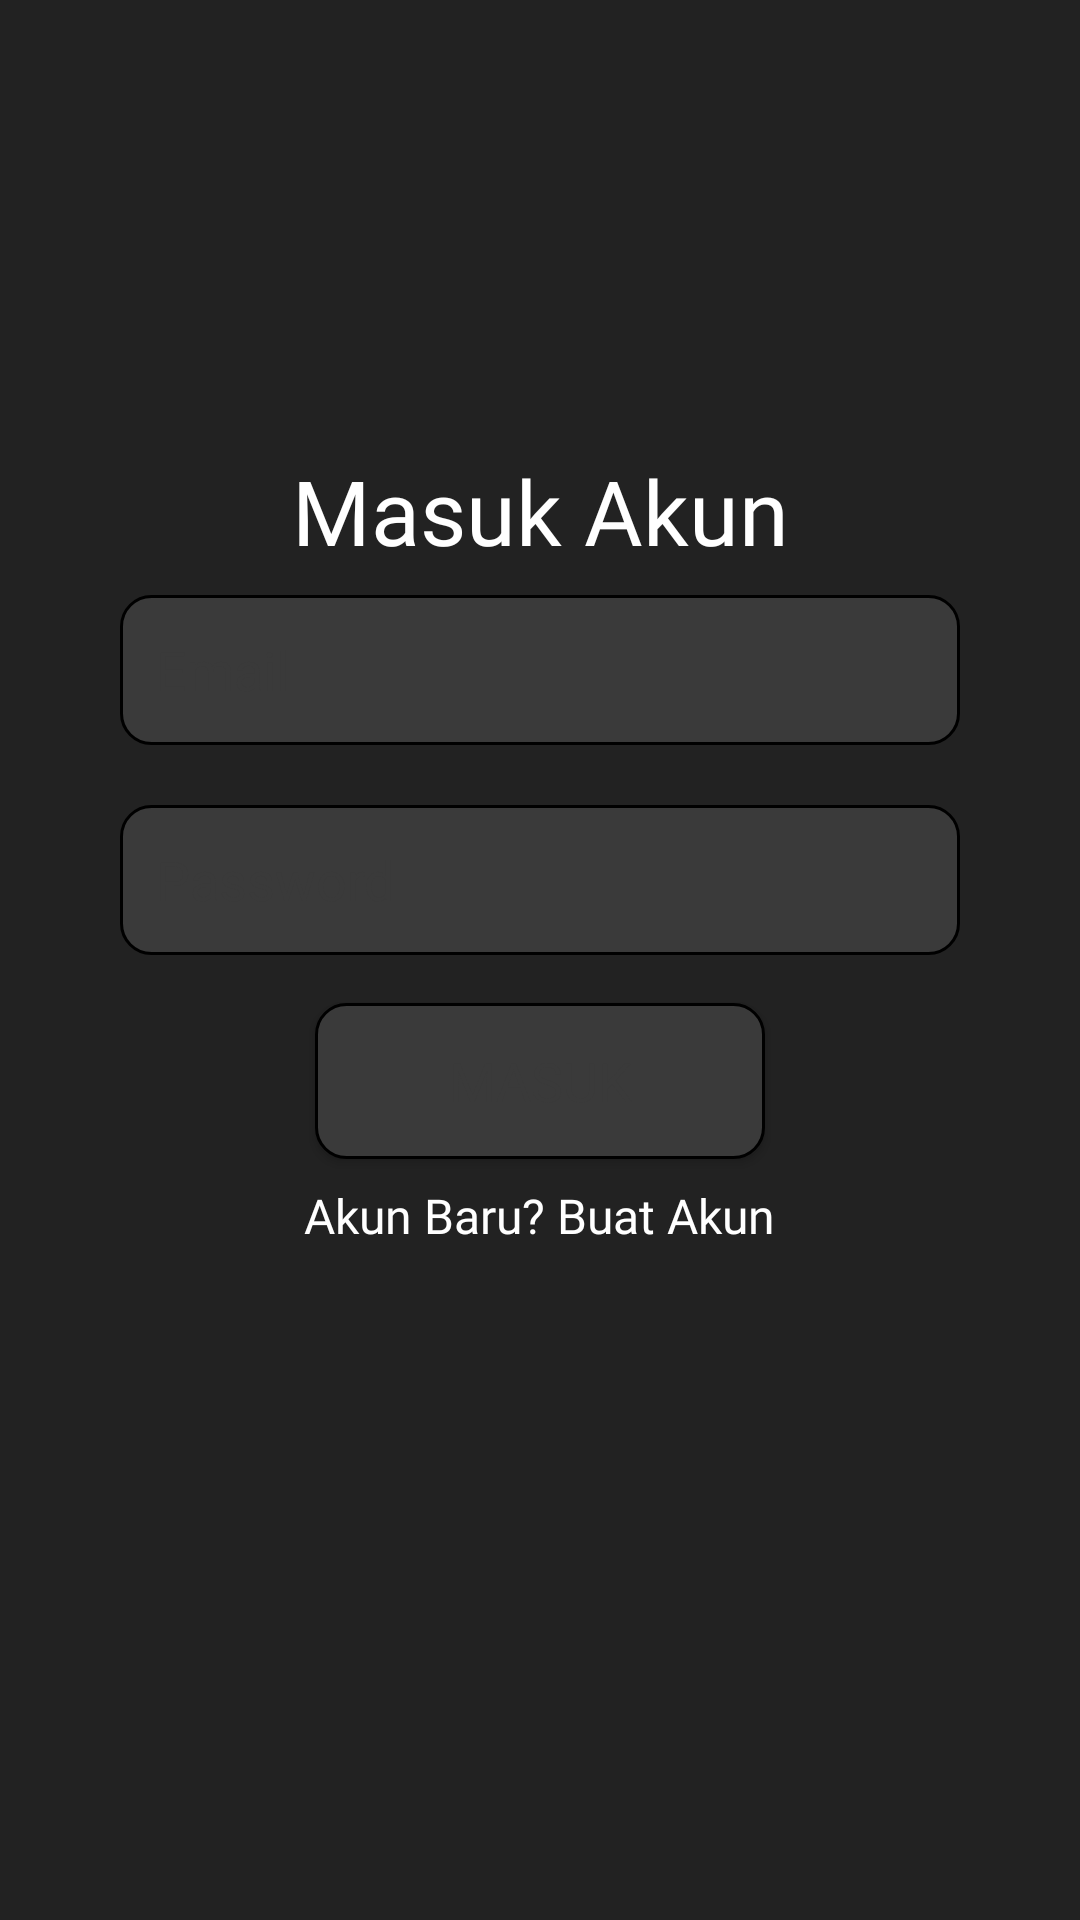

Layout XML and referenced resources for this Android screen:
<!-- AndroidManifest.xml: application theme Theme.CapstoneProject -->
<!-- res/layout/activity_sign_in.xml -->
<?xml version="1.0" encoding="utf-8"?>
<androidx.constraintlayout.widget.ConstraintLayout xmlns:android="http://schemas.android.com/apk/res/android"
    xmlns:app="http://schemas.android.com/apk/res-auto"
    xmlns:tools="http://schemas.android.com/tools"
    android:layout_width="match_parent"
    android:layout_height="match_parent"
    android:background="@color/colorPrimary"
    tools:context=".auth.SignInActivity">

    <TextView
        android:id="@+id/tv_login"
        android:layout_width="match_parent"
        android:layout_height="wrap_content"
        android:layout_marginTop="150dp"
        android:fontFamily="@font/oswaldbold"
        android:gravity="center"
        android:text="@string/login_account"
        android:textColor="@color/white"
        android:textSize="30sp"
        app:layout_constraintTop_toTopOf="parent"
        tools:ignore="MissingConstraints" />

    <EditText
        android:id="@+id/et_signin_email"
        android:layout_width="280dp"
        android:layout_height="50dp"
        android:layout_gravity="center"
        android:layout_marginTop="8dp"
        android:background="@drawable/custom_ev_sign"
        android:drawableStart="@drawable/ic_email"
        android:drawablePadding="12dp"
        android:fontFamily="@font/oswaldbold"
        android:hint="@string/email"
        android:inputType="textEmailAddress"
        android:paddingStart="12dp"
        android:paddingEnd="12dp"
        android:textColor="@color/colorPrimaryDark"
        android:textColorHint="@color/colorPrimaryDark"
        android:textSize="18sp"
        app:layout_constraintEnd_toEndOf="parent"
        app:layout_constraintStart_toStartOf="parent"
        app:layout_constraintTop_toBottomOf="@+id/tv_login"
        tools:ignore="Autofill,MissingConstraints" />

    <EditText
        android:id="@+id/et_signin_password"
        android:layout_width="280dp"
        android:layout_height="50dp"
        android:layout_gravity="center"
        android:layout_marginTop="20dp"
        android:autofillHints="@string/password"
        android:background="@drawable/custom_ev_sign"
        android:drawableStart="@drawable/ic_password"
        android:drawablePadding="12dp"
        android:fontFamily="@font/oswaldbold"
        android:hint="@string/password"
        android:inputType="textPassword"
        android:paddingStart="12dp"
        android:paddingEnd="12dp"
        android:textColor="@color/colorPrimaryDark"
        android:textColorHint="@color/colorPrimaryDark"
        android:textSize="18sp"
        app:layout_constraintEnd_toEndOf="parent"
        app:layout_constraintStart_toStartOf="parent"
        app:layout_constraintTop_toBottomOf="@+id/et_signin_email"
        tools:ignore="MissingConstraints" />

    <androidx.appcompat.widget.AppCompatButton
        android:id="@+id/btn_sign_in_login"
        android:layout_width="150dp"
        android:layout_height="52dp"
        android:layout_gravity="center"
        android:layout_marginTop="16dp"
        android:fontFamily="@font/oswaldbold"
        android:text="@string/login"
        android:background="@drawable/custom_ev_sign"
        android:textColor="@color/colorPrimaryDark"
        android:textSize="18sp"
        app:layout_constraintEnd_toEndOf="parent"
        app:layout_constraintStart_toStartOf="parent"
        app:layout_constraintTop_toBottomOf="@+id/et_signin_password"
        tools:ignore="MissingConstraints" />

    <LinearLayout
        android:id="@+id/linearLayout"
        android:layout_width="match_parent"
        android:layout_height="wrap_content"
        android:layout_marginTop="8dp"
        android:gravity="center"
        android:orientation="horizontal"
        app:layout_constraintTop_toBottomOf="@+id/btn_sign_in_login"
        tools:ignore="MissingConstraints">

        <TextView
            android:id="@+id/tv_new_user"
            android:layout_width="wrap_content"
            android:layout_height="wrap_content"
            android:layout_marginEnd="4dp"
            android:fontFamily="@font/oswaldmedium"
            android:text="@string/new_user"
            android:textColor="@color/white"
            android:textSize="16sp"
            tools:text="@string/new_user" />

        <TextView
            android:id="@+id/btn_signin_Register"
            android:layout_width="wrap_content"
            android:layout_height="wrap_content"
            android:fontFamily="@font/oswaldmedium"
            android:text="@string/create_account"
            android:textColor="@color/white"
            android:textSize="16sp"
            tools:text="@string/create_account" />

    </LinearLayout>
</androidx.constraintlayout.widget.ConstraintLayout>
<!-- resources referenced by this layout -->
<resources>
  <color name="colorPrimary">#222222</color>
  <color name="colorPrimaryDark">#3A3A3A</color>
  <color name="white">#FFFFFFFF</color>
  <!-- drawable custom_ev_sign (drawable) -->
  <?xml version="1.0" encoding="utf-8"?>
  <selector xmlns:android="http://schemas.android.com/apk/res/android">
      <item android:state_enabled="true" android:state_focused="true">
          <shape android:shape="rectangle">
              <solid android:color="@color/colorPrimaryDark"/>
              <corners android:radius="10dp"/>
              <stroke android:color="@color/white" android:width="1dp"/>
          </shape>
      </item>
  
      <item android:state_enabled="true">
          <shape android:shape="rectangle">
              <solid android:color="@color/colorPrimaryDark"/>
              <corners android:radius="10dp"/>
              <stroke android:color="@color/black" android:width="1dp"/>
          </shape>
      </item>
  </selector>
  <string name="create_account">Buat Akun</string>
  <string name="email">Email</string>
  <string name="login">Masuk</string>
  <string name="login_account">Masuk Akun</string>
  <string name="new_user">Akun Baru?</string>
  <string name="password">Password</string>
  <style name="Theme.CapstoneProject" parent="Theme.MaterialComponents.DayNight.NoActionBar">
          
          <item name="colorPrimary">@color/colorAccent</item>
          <item name="colorPrimaryVariant">@color/colorPrimary</item>
          <item name="colorOnPrimary">@color/colorPrimaryDark</item>
          
          <item name="colorSecondary">@color/teal_200</item>
          <item name="colorSecondaryVariant">@color/teal_700</item>
          <item name="colorOnSecondary">@color/black</item>
          
          <item name="android:statusBarColor" tools:targetApi="l">?attr/colorPrimaryVariant</item>
          
      </style>
  <color name="black">#FF000000</color>
  <color name="colorAccent">#FBBE18</color>
  <color name="teal_200">#FF03DAC5</color>
  <color name="teal_700">#FF018786</color>
</resources>
